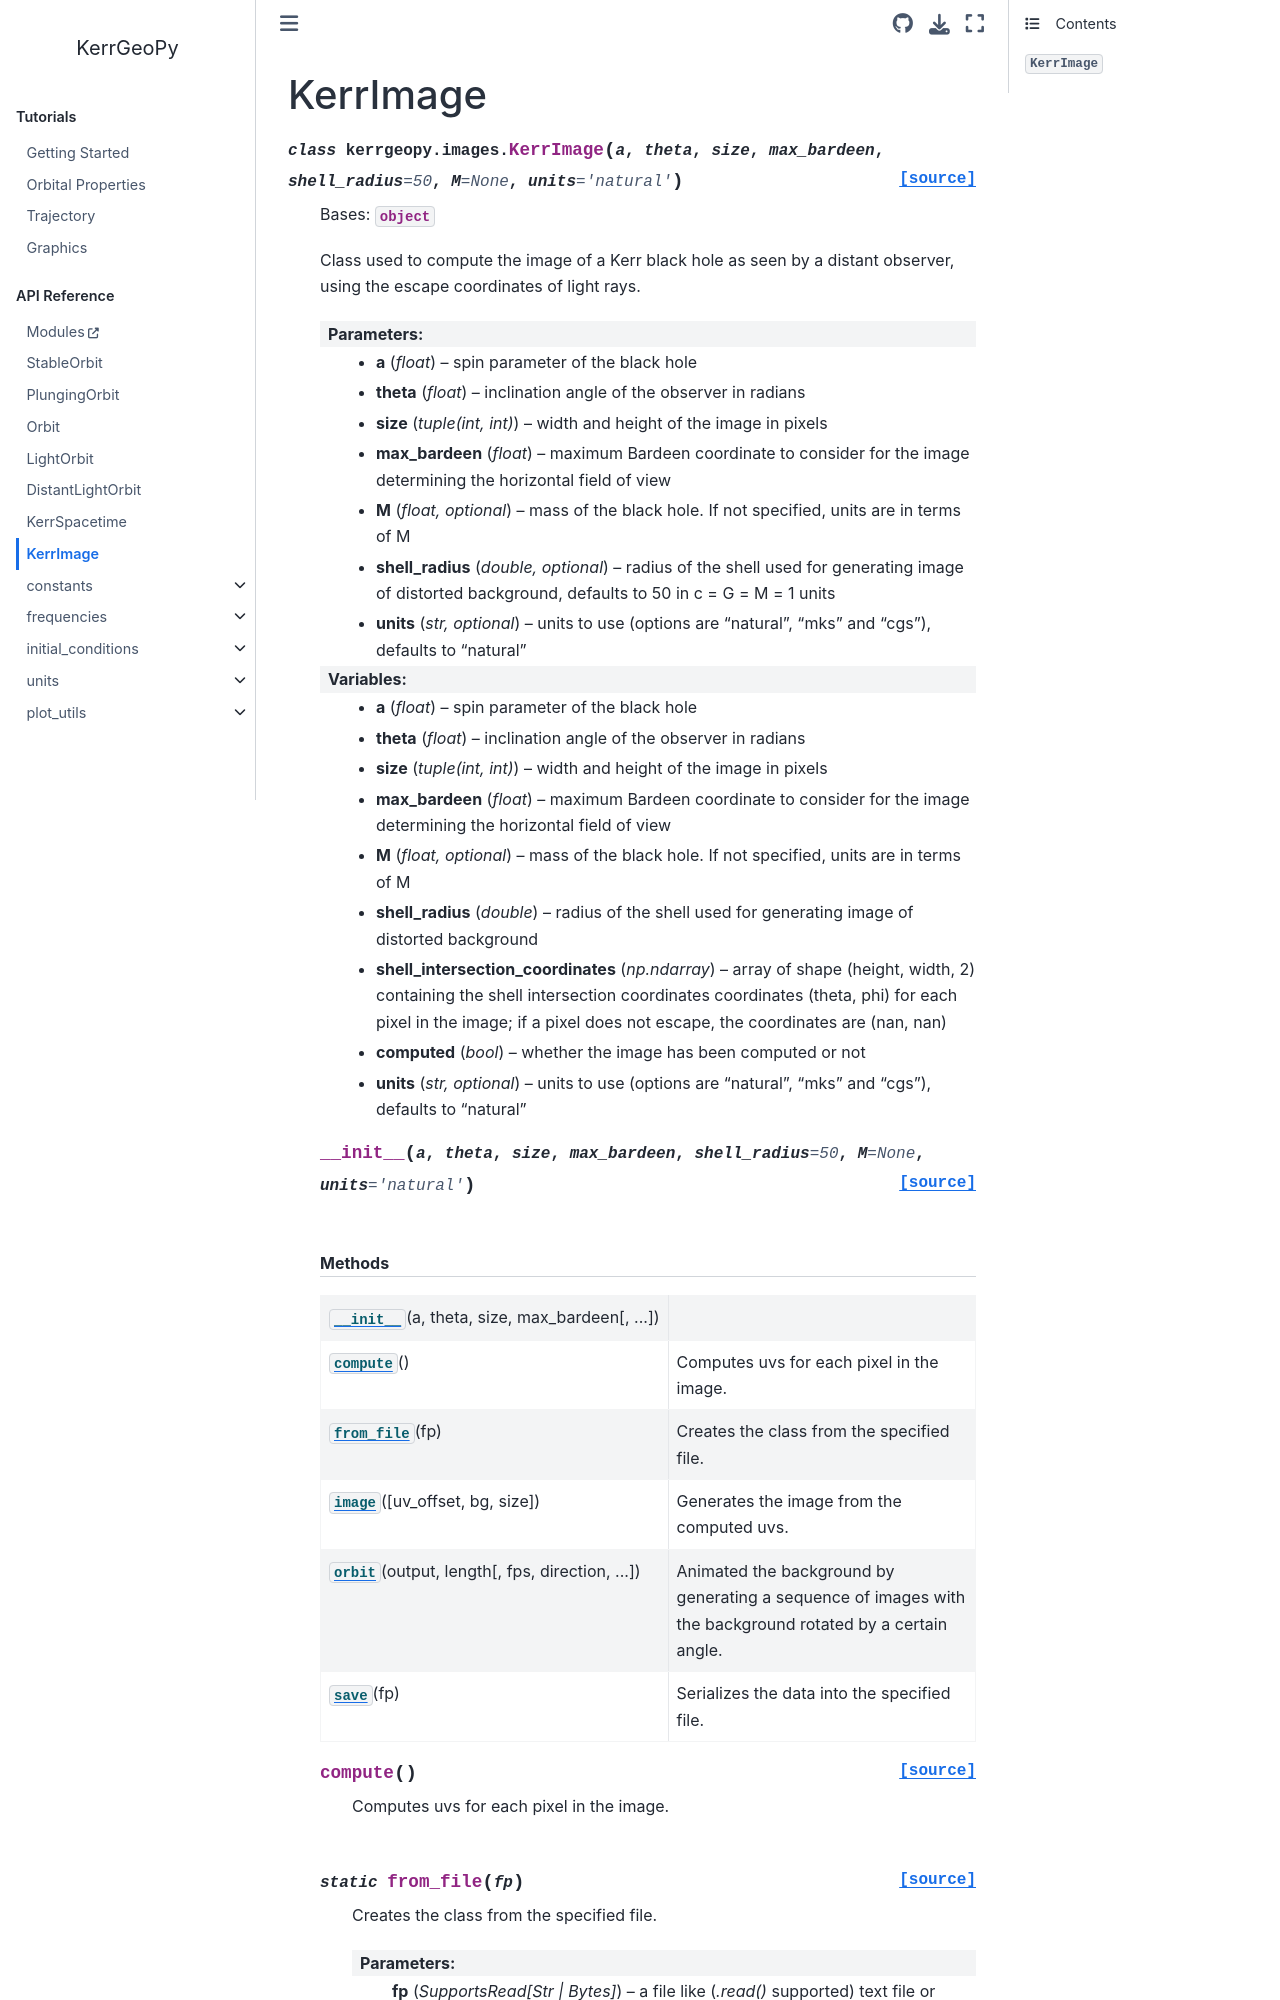

repository: Yachim/KerrGeoPy · page: _autosummary/kerrgeopy.images.KerrImage.html · generator: sphinx

KerrImage
=========

.. currentmodule:: kerrgeopy.images

.. autoclass:: KerrImage
   :members:
   :show-inheritance:
   :inherited-members:

   
   .. automethod:: __init__

   
   .. rubric:: Methods
